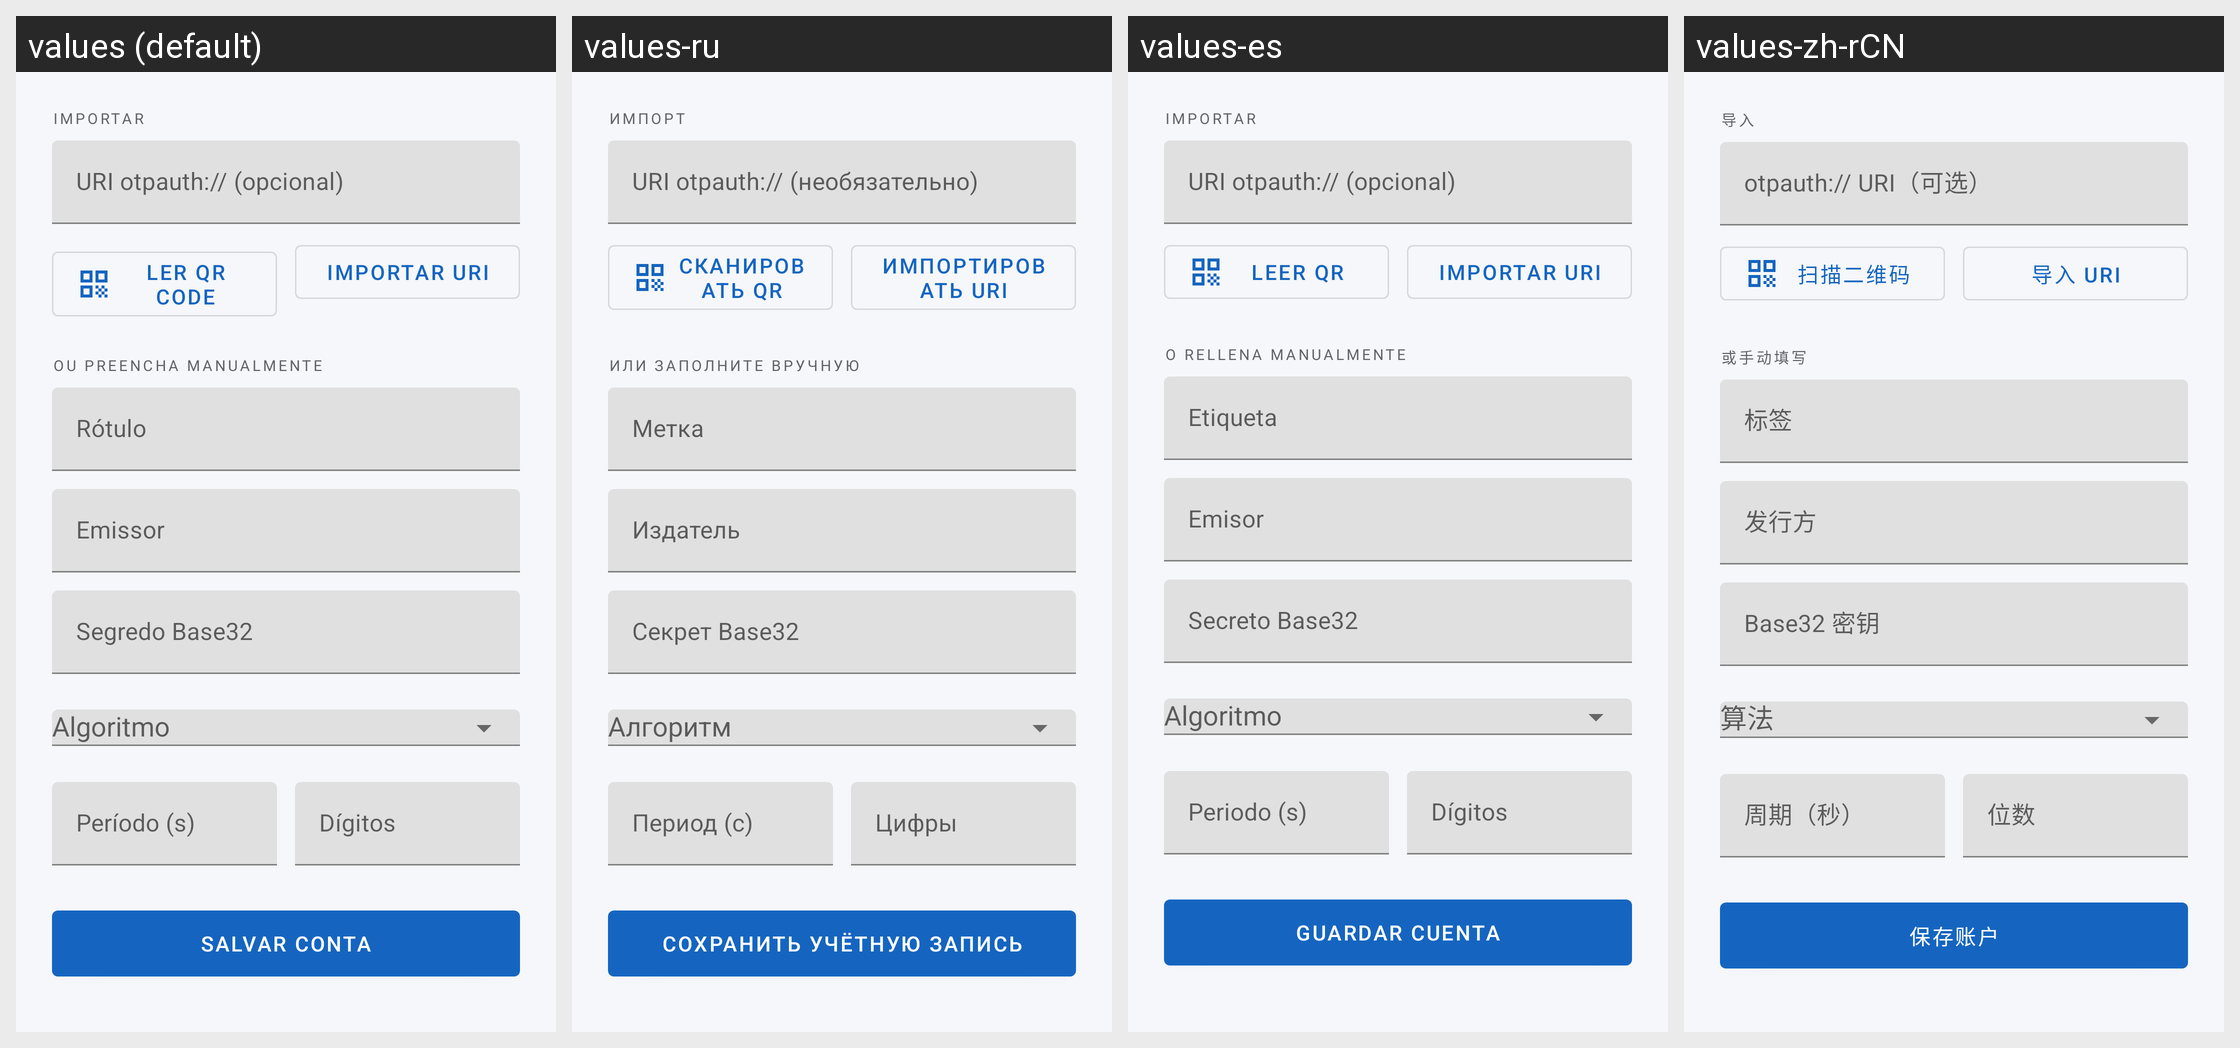

Here is an Android app screen in its default locale and in the app's own translations. Write out the translated-string differences for the strings that appear on this screen.
Android screen res/layout/activity_add_account.xml rendered under 4 locales, left to right: values (default), values-ru, values-es, values-zh-rCN. Device: Nexus 5 (rendered at 1080×1920; each locale shown at half size, 540×960, under a caption strip naming it); theme Theme._2Fast.
Other locales in the repository, not shown: values-en.
Strings drawn on this screen, with the default value and each locale's value (text and hints the layout hard-codes, and strings that could not be matched under every locale, appear in the picture but are not listed):

add_account_import_section
  values: Importar
  values-ru: Импорт
  values-es: Importar
  values-zh-rCN: 导入

hint_otpauth
  values: URI otpauth:// (opcional)
  values-ru: URI otpauth:// (необязательно)
  values-es: URI otpauth:// (opcional)
  values-zh-rCN: otpauth:// URI（可选）

scan_qr
  values: Ler QR code
  values-ru: Сканировать QR
  values-es: Leer QR
  values-zh-rCN: 扫描二维码

parse_otpauth
  values: Importar URI
  values-ru: Импортировать URI
  values-es: Importar URI
  values-zh-rCN: 导入 URI

add_account_manual_section
  values: Ou preencha manualmente
  values-ru: Или заполните вручную
  values-es: O rellena manualmente
  values-zh-rCN: 或手动填写

hint_label
  values: Rótulo
  values-ru: Метка
  values-es: Etiqueta
  values-zh-rCN: 标签

hint_issuer
  values: Emissor
  values-ru: Издатель
  values-es: Emisor
  values-zh-rCN: 发行方

hint_secret
  values: Segredo Base32
  values-ru: Секрет Base32
  values-es: Secreto Base32
  values-zh-rCN: Base32 密钥

hint_period
  values: Período (s)
  values-ru: Период (с)
  values-es: Periodo (s)
  values-zh-rCN: 周期（秒）

hint_digits
  values: Dígitos
  values-ru: Цифры
  values-es: Dígitos
  values-zh-rCN: 位数

save_account
  values: Salvar conta
  values-ru: Сохранить учётную запись
  values-es: Guardar cuenta
  values-zh-rCN: 保存账户
